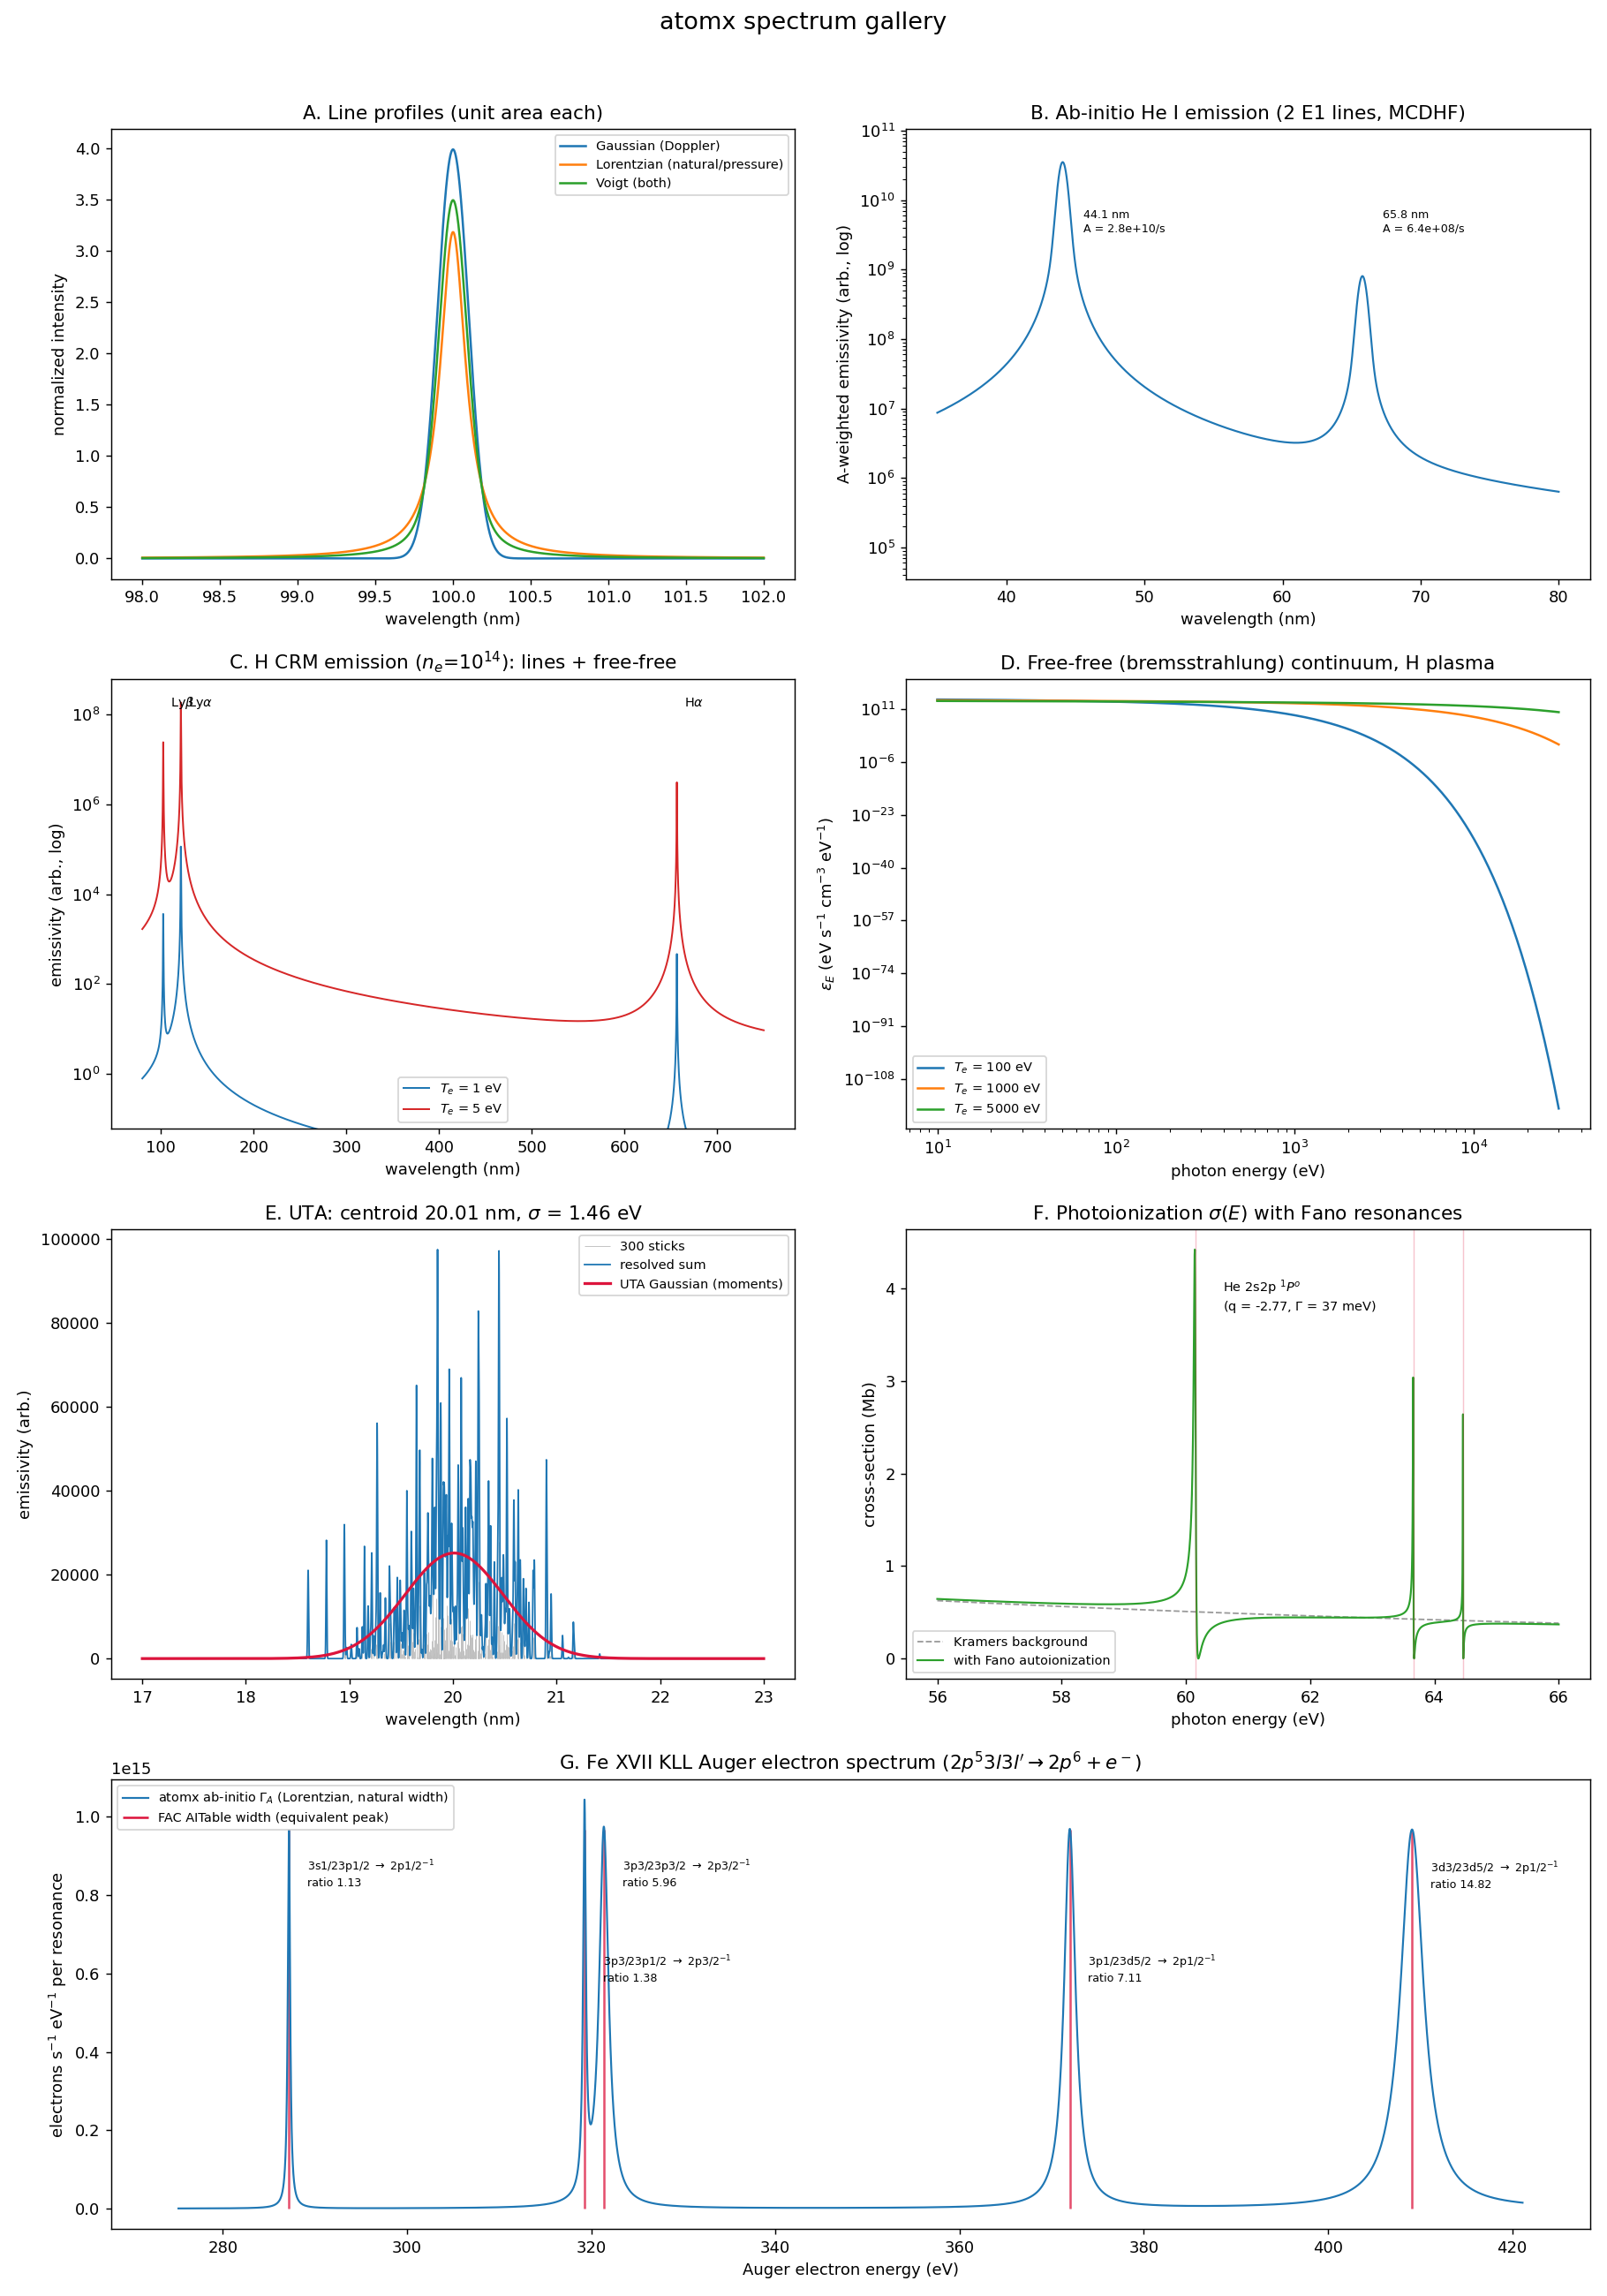

The Python source for this figure:
"""Gallery of the spectrum types atomx can synthesize.

Six panels, one per spectrum family:

  A. Elementary line profiles      Gaussian / Lorentzian / Voigt
  B. Ab-initio bound-bound lines   He I MCDHF transitions -> emission spectrum
  C. CRM plasma emission           Ne steady-state lines + bremsstrahlung
  D. Continuum emission            free-free emissivity vs T_e
  E. Unresolved transition array   dense line forest vs UTA Gaussian moments
  F. Photoionization cross-section Kramers background x Fano autoionization
  G. Auger electron spectrum       Fe XVII KLL ab-initio widths vs FAC

Run:  python scripts/spectra_gallery.py
Writes scripts/spectra_gallery.png
"""

from __future__ import annotations

import json
from pathlib import Path

import matplotlib
import numpy as np

matplotlib.use("Agg")
import matplotlib.pyplot as plt

from atomx import Atom
from atomx.plasma.crm import (
    CollisionalRadiativeModel,
    CRMLevel,
    CRMTransition,
)
from atomx.scattering.autoionization import auger_rate_csf_average
from atomx.scattering.photoionization import FanoResonance, apply_resonances
from atomx.spectrum import Spectrum, crm_emission_spectrum, synthesize_from_transitions
from atomx.spectrum.continuum import free_free_emissivity
from atomx.spectrum.uta import add_uta_array_to_spectrum

HC_EV_NM = 1239.841984


# ---------------------------------------------------------------- A
def panel_profiles(ax):
    """Same integrated intensity, three broadening mechanisms."""
    for label, kw in [
        ("Gaussian (Doppler)", dict(sigma_nm=0.10)),
        ("Lorentzian (natural/pressure)", dict(gamma_nm=0.10)),
        ("Voigt (both)", dict(sigma_nm=0.07, gamma_nm=0.05)),
    ]:
        s = Spectrum.linear(98.0, 102.0, 4001)
        s.add_line(100.0, intensity=1.0, **kw)
        ax.plot(s.wavelength_nm, s.values, label=label, lw=1.4)
    ax.set_title("A. Line profiles (unit area each)")
    ax.set_xlabel("wavelength (nm)")
    ax.set_ylabel("normalized intensity")
    ax.legend(fontsize=8)


# ---------------------------------------------------------------- B
def panel_ab_initio_lines(ax):
    """He I MCDHF (1s2 + 1s2p) transitions rendered as an emission spectrum."""
    he = Atom(Z=2, configs=["1s2", "1s1 2p1"])
    he.solve(max_iter=40, tol=1e-4)
    trs = he.transitions(multipoles=["E1"])
    spec = synthesize_from_transitions(
        trs, lam_min_nm=35.0, lam_max_nm=80.0, n_points=6001,
        default_sigma_nm=0.25, default_gamma_nm=0.08,
        intensity_key="A_rate_per_s",
    )
    ax.semilogy(spec.wavelength_nm, spec.values, color="tab:blue", lw=1.2)
    ymax = spec.values.max()
    for t in trs:
        if 35.0 < t.wavelength_nm < 80.0:
            ax.annotate(f"{t.wavelength_nm:.1f} nm\nA = {t.A_rate_per_s:.1e}/s",
                        xy=(t.wavelength_nm, ymax), fontsize=7,
                        xytext=(t.wavelength_nm + 1.5, ymax * 0.1))
    ax.set_ylim(ymax * 1e-6, ymax * 3)
    ax.set_title(f"B. Ab-initio He I emission ({len(trs)} E1 lines, MCDHF)")
    ax.set_xlabel("wavelength (nm)")
    ax.set_ylabel("A-weighted emissivity (arb., log)")


# ---------------------------------------------------------------- C
def panel_crm(ax):
    """3-level H CRM: steady-state populations -> lines + free-free continuum.

    NIST Einstein A's: Ly-a 4.699e8/s, Ly-b 5.575e7/s, H-a 4.410e7/s.
    """
    levels = [
        CRMLevel("1s", 0.0, g=2),
        CRMLevel("2p", 10.199, g=8),
        CRMLevel("3", 12.088, g=18),
    ]
    transitions = [
        CRMTransition(upper=1, lower=0, A_rate=4.699e8, gf=0.8324),
        CRMTransition(upper=2, lower=0, A_rate=5.575e7, gf=0.1583),
        CRMTransition(upper=2, lower=1, A_rate=4.410e7, gf=5.126),
    ]
    crm = CollisionalRadiativeModel(levels, transitions)
    for Te_eV, color in [(1.0, "tab:blue"), (5.0, "tab:red")]:
        spec = crm_emission_spectrum(
            crm, 1.0e14, Te_eV,
            lam_min_nm=80.0, lam_max_nm=750.0, n_points=8001,
            ion_mass_amu=1.008, profile="voigt",
            include_free_free=True, ff_Z_eff=1.0,
        )
        ax.semilogy(spec.wavelength_nm, np.maximum(spec.values, 1e-300),
                    color=color, lw=1.1,
                    label=f"$T_e$ = {Te_eV:.0f} eV")
    for lam, name in [(121.6, "Ly$\\alpha$"), (102.6, "Ly$\\beta$"),
                      (656.3, "H$\\alpha$")]:
        ax.annotate(name, xy=(lam, ax.get_ylim()[1]), fontsize=8,
                    xytext=(lam + 8, ax.get_ylim()[1] * 0.25))
    ax.set_title("C. H CRM emission ($n_e$=$10^{14}$): lines + free-free")
    ax.set_xlabel("wavelength (nm)")
    ax.set_ylabel("emissivity (arb., log)")
    ymax = ax.get_ylim()[1]
    ax.set_ylim(ymax * 1e-10, ymax)
    ax.legend(fontsize=8)


# ---------------------------------------------------------------- D
def panel_free_free(ax):
    """Thermal bremsstrahlung: exponential cutoff moves with T_e."""
    E = np.geomspace(10.0, 3.0e4, 400)          # photon energy, eV
    for Te in (100.0, 1000.0, 5000.0):
        eps = free_free_emissivity(E, Te, Z_eff=1.0,
                                   n_e_cm3=1e14, n_i_cm3=1e14)
        ax.loglog(E, eps, lw=1.4, label=f"$T_e$ = {Te:.0f} eV")
    ax.set_title("D. Free-free (bremsstrahlung) continuum, H plasma")
    ax.set_xlabel("photon energy (eV)")
    ax.set_ylabel(r"$\varepsilon_E$ (eV s$^{-1}$ cm$^{-3}$ eV$^{-1}$)")
    ax.legend(fontsize=8)


# ---------------------------------------------------------------- E
def panel_uta(ax, rng):
    """Heavy-element line forest: resolved sum vs UTA statistical envelope."""
    n_lines = 300
    E_lines = rng.normal(62.0, 1.6, n_lines)               # eV, e.g. W 4d-4f band
    strengths = rng.lognormal(0.0, 1.0, n_lines)
    lines = list(zip(E_lines, strengths, strict=False))

    lam = HC_EV_NM / E_lines
    lo, hi = 17.0, 23.0

    resolved = Spectrum.linear(lo, hi, 8001)
    for lam0, s in zip(lam, strengths, strict=False):
        resolved.add_line(lam0, s * HC_EV_NM / lam0, sigma_nm=0.004)

    uta = Spectrum.linear(lo, hi, 8001)
    moments = add_uta_array_to_spectrum(uta, lines, lam_min_nm=lo, lam_max_nm=hi)

    ax.vlines(lam, 0, strengths * E_lines / (strengths * E_lines).max()
              * resolved.values.max() * 0.35,
              color="0.75", lw=0.5, label=f"{n_lines} sticks")
    ax.plot(resolved.wavelength_nm, resolved.values, color="tab:blue",
            lw=1.0, label="resolved sum")
    ax.plot(uta.wavelength_nm, uta.values, color="crimson", lw=1.8,
            label="UTA Gaussian (moments)")
    ax.set_title(f"E. UTA: centroid {moments.centroid_nm:.2f} nm, "
                 f"$\\sigma$ = {moments.std_eV:.2f} eV")
    ax.set_xlabel("wavelength (nm)")
    ax.set_ylabel("emissivity (arb.)")
    ax.legend(fontsize=8)


# ---------------------------------------------------------------- F
def panel_fano(ax):
    """He photoionization: Kramers background x 2s2p(1P) Fano series."""
    E = np.linspace(56.0, 66.0, 6000)                       # eV
    sigma_bg = 7.4 * (24.59 / E) ** 3                       # Mb, Kramers-like
    resonances = [
        FanoResonance(E_res_eV=60.15, gamma_eV=0.037, q=-2.77,
                      label="2s2p ${}^1P^o$ (n=2)"),
        FanoResonance(E_res_eV=63.66, gamma_eV=0.010, q=-2.5,
                      label="n=3"),
        FanoResonance(E_res_eV=64.46, gamma_eV=0.004, q=-2.5,
                      label="n=4"),
    ]
    sigma = apply_resonances(sigma_bg, E, resonances)
    ax.plot(E, sigma_bg, "--", color="0.6", lw=1.0, label="Kramers background")
    ax.plot(E, sigma, color="tab:green", lw=1.2,
            label="with Fano autoionization")
    for r in resonances:
        ax.axvline(r.E_res_eV, color="crimson", alpha=0.25, lw=0.8)
    ax.annotate("He 2s2p $^1P^o$\n(q = -2.77, $\\Gamma$ = 37 meV)",
                xy=(60.15, sigma.max()), fontsize=8, ha="left",
                xytext=(60.6, 0.85 * sigma.max()))
    ax.set_title("F. Photoionization $\\sigma(E)$ with Fano resonances")
    ax.set_xlabel("photon energy (eV)")
    ax.set_ylabel("cross-section (Mb)")
    ax.legend(fontsize=8, loc="lower left")


# ---------------------------------------------------------------- G
HBAR_EV_S = 6.582119569e-16


def panel_auger(ax):
    """Fe XVII KLL Auger electron spectrum, ab-initio widths vs FAC.

    Solves Ne-like Fe XVII with the doubly-excited 2p^5 3l 3l' configs and
    computes each KLL channel's Auger width with auger_rate_csf_average
    (delta(E)-normalised Dirac shooting continuum).  Each resonance emits an
    Auger electron at its energy above the Fe XVI ground state, rendered as
    a Lorentzian of natural width Gamma_total; FAC AITable widths from the
    benchmark fixture are overlaid as sticks (equivalent-Lorentzian peak
    height).  The config-average angular factor over-counts some magnetic
    substates, so per-channel agreement is order-of-magnitude to ~10 %
    depending on the channel (see tests/test_auger_kll_vs_fac.py).
    """
    fixture = json.loads(
        (Path(__file__).resolve().parent.parent
         / "tests" / "data" / "fe17_kll_auger_fac.json").read_text())
    atom = Atom(
        Z=26, charge=16,
        configs=["1s2 2s2 2p6", "1s2 2s2 2p5 3s1",
                 "1s2 2s2 2p5 3p1", "1s2 2s2 2p5 3d1"],
        j_resolved_csfs=False, breit=False, qed=False,
    )
    atom.solve()

    E_res = [row["E_resonance_eV"] for row in fixture["resonances"]]
    E = np.linspace(min(E_res) - 12.0, max(E_res) + 12.0, 12000)
    total = np.zeros_like(E)
    for i, row in enumerate(fixture["resonances"]):
        out = auger_rate_csf_average(
            atom._result,
            hole_label=row["atomx_hole_label"],
            source_label=row["atomx_source_label"],
            source2_label=row["atomx_source2_label"],
            resonance_energy_eV=row["E_resonance_eV"],
        )
        gamma_a = out["Gamma_per_s"]
        E0 = row["E_resonance_eV"]
        hwhm = HBAR_EV_S * (gamma_a + row["a_radiative_per_s"]) / 2.0
        total += gamma_a * (hwhm / np.pi) / ((E - E0) ** 2 + hwhm ** 2)

        gamma_fac = row["gamma_auger_per_s"]
        hwhm_fac = HBAR_EV_S * (gamma_fac + row["a_radiative_per_s"]) / 2.0
        ax.vlines(E0, 0, gamma_fac / (np.pi * hwhm_fac),
                  color="crimson", lw=1.4, alpha=0.75)
        ax.annotate(
            f"{row['atomx_source_label']}{row['atomx_source2_label']}"
            f" $\\to$ {row['atomx_hole_label']}$^{{-1}}$\n"
            f"ratio {gamma_a / gamma_fac:.2f}",
            xy=(E0, gamma_fac / (np.pi * hwhm_fac)),
            xytext=(E0 + 2.0,
                    gamma_fac / (np.pi * hwhm_fac) * (0.85 - 0.25 * (i % 2))),
            fontsize=7,
        )

    ax.plot(E, total, color="tab:blue", lw=1.2,
            label="atomx ab-initio $\\Gamma_A$ (Lorentzian, natural width)")
    ax.vlines([], 0, 0, color="crimson", lw=1.4,
              label="FAC AITable width (equivalent peak)")
    ax.set_title("G. Fe XVII KLL Auger electron spectrum "
                 "($2p^5 3l 3l' \\to 2p^6 + e^-$)")
    ax.set_xlabel("Auger electron energy (eV)")
    ax.set_ylabel("electrons s$^{-1}$ eV$^{-1}$ per resonance")
    ax.legend(fontsize=8)


def main():
    rng = np.random.default_rng(42)
    fig = plt.figure(figsize=(14, 20))
    gs = fig.add_gridspec(4, 2)
    axes = np.array([[fig.add_subplot(gs[r, c]) for c in range(2)]
                     for r in range(3)])
    ax_auger = fig.add_subplot(gs[3, :])
    panel_profiles(axes[0, 0])
    panel_ab_initio_lines(axes[0, 1])
    panel_crm(axes[1, 0])
    panel_free_free(axes[1, 1])
    panel_uta(axes[2, 0], rng)
    panel_fano(axes[2, 1])
    panel_auger(ax_auger)
    fig.suptitle("atomx spectrum gallery", fontsize=15, y=0.995)
    fig.tight_layout(rect=(0, 0, 1, 0.98))
    out = __file__.replace(".py", ".png")
    fig.savefig(out, dpi=130)
    print(f"wrote {out}")


if __name__ == "__main__":
    main()
